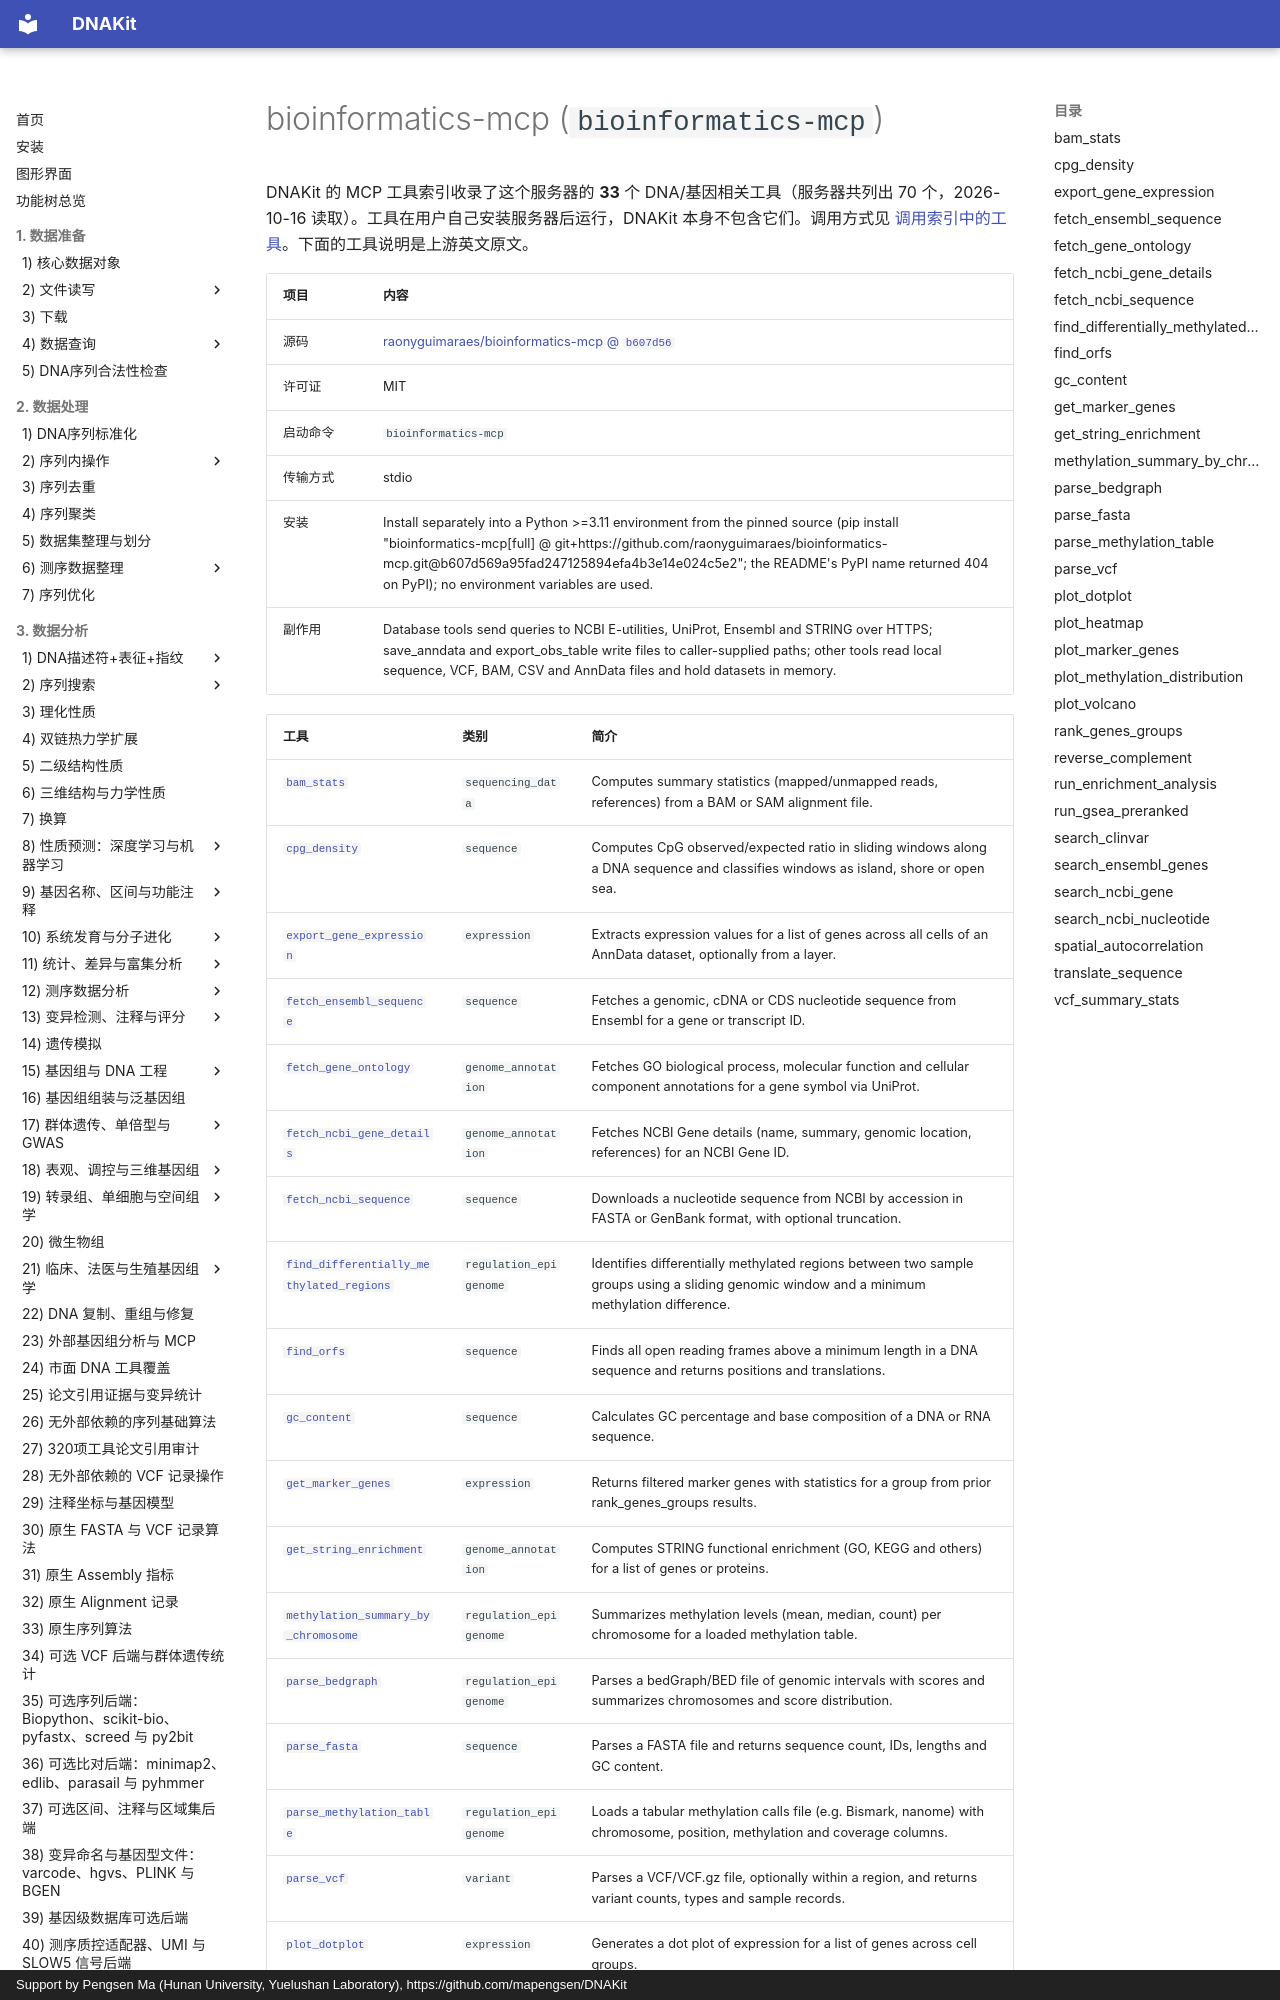

repository: mapengsen/DNAKit · page: llm_tools/mcp_tools/bioinformatics-mcp/index.html · generator: mkdocs · copyright: Support by Pengsen Ma (Hunan University, Yuelushan Laboratory), https://github.com/mapengsen/DNAKit

# bioinformatics-mcp (`bioinformatics-mcp`)

DNAKit 的 MCP 工具索引收录了这个服务器的 **33** 个 DNA/基因相关工具（服务器共列出 70 个，2026-10-16 读取）。工具在用户自己安装服务器后运行，DNAKit 本身不包含它们。调用方式见 [调用索引中的工具](../../api/features/111_mcp_tool_index.md#4-calling-a-tool-that-was-found)。下面的工具说明是上游英文原文。

| 项目 | 内容 |
| --- | --- |
| 源码 | [raonyguimaraes/bioinformatics-mcp @ `b607d56`](https://github.com/raonyguimaraes/bioinformatics-mcp/tree/b607d569a95fad247125894efa4b3e14e024c5e2) |
| 许可证 | MIT |
| 启动命令 | `bioinformatics-mcp` |
| 传输方式 | stdio |
| 安装 | Install separately into a Python &gt;=3.11 environment from the pinned source (pip install "bioinformatics-mcp\[full\] @ git+https://github.com/raonyguimaraes/bioinformatics-mcp.git@b607d569a95fad247125894efa4b3e14e024c5e2"; the README's PyPI name returned 404 on PyPI); no environment variables are used. |
| 副作用 | Database tools send queries to NCBI E-utilities, UniProt, Ensembl and STRING over HTTPS; save_anndata and export_obs_table write files to caller-supplied paths; other tools read local sequence, VCF, BAM, CSV and AnnData files and hold datasets in memory. |
